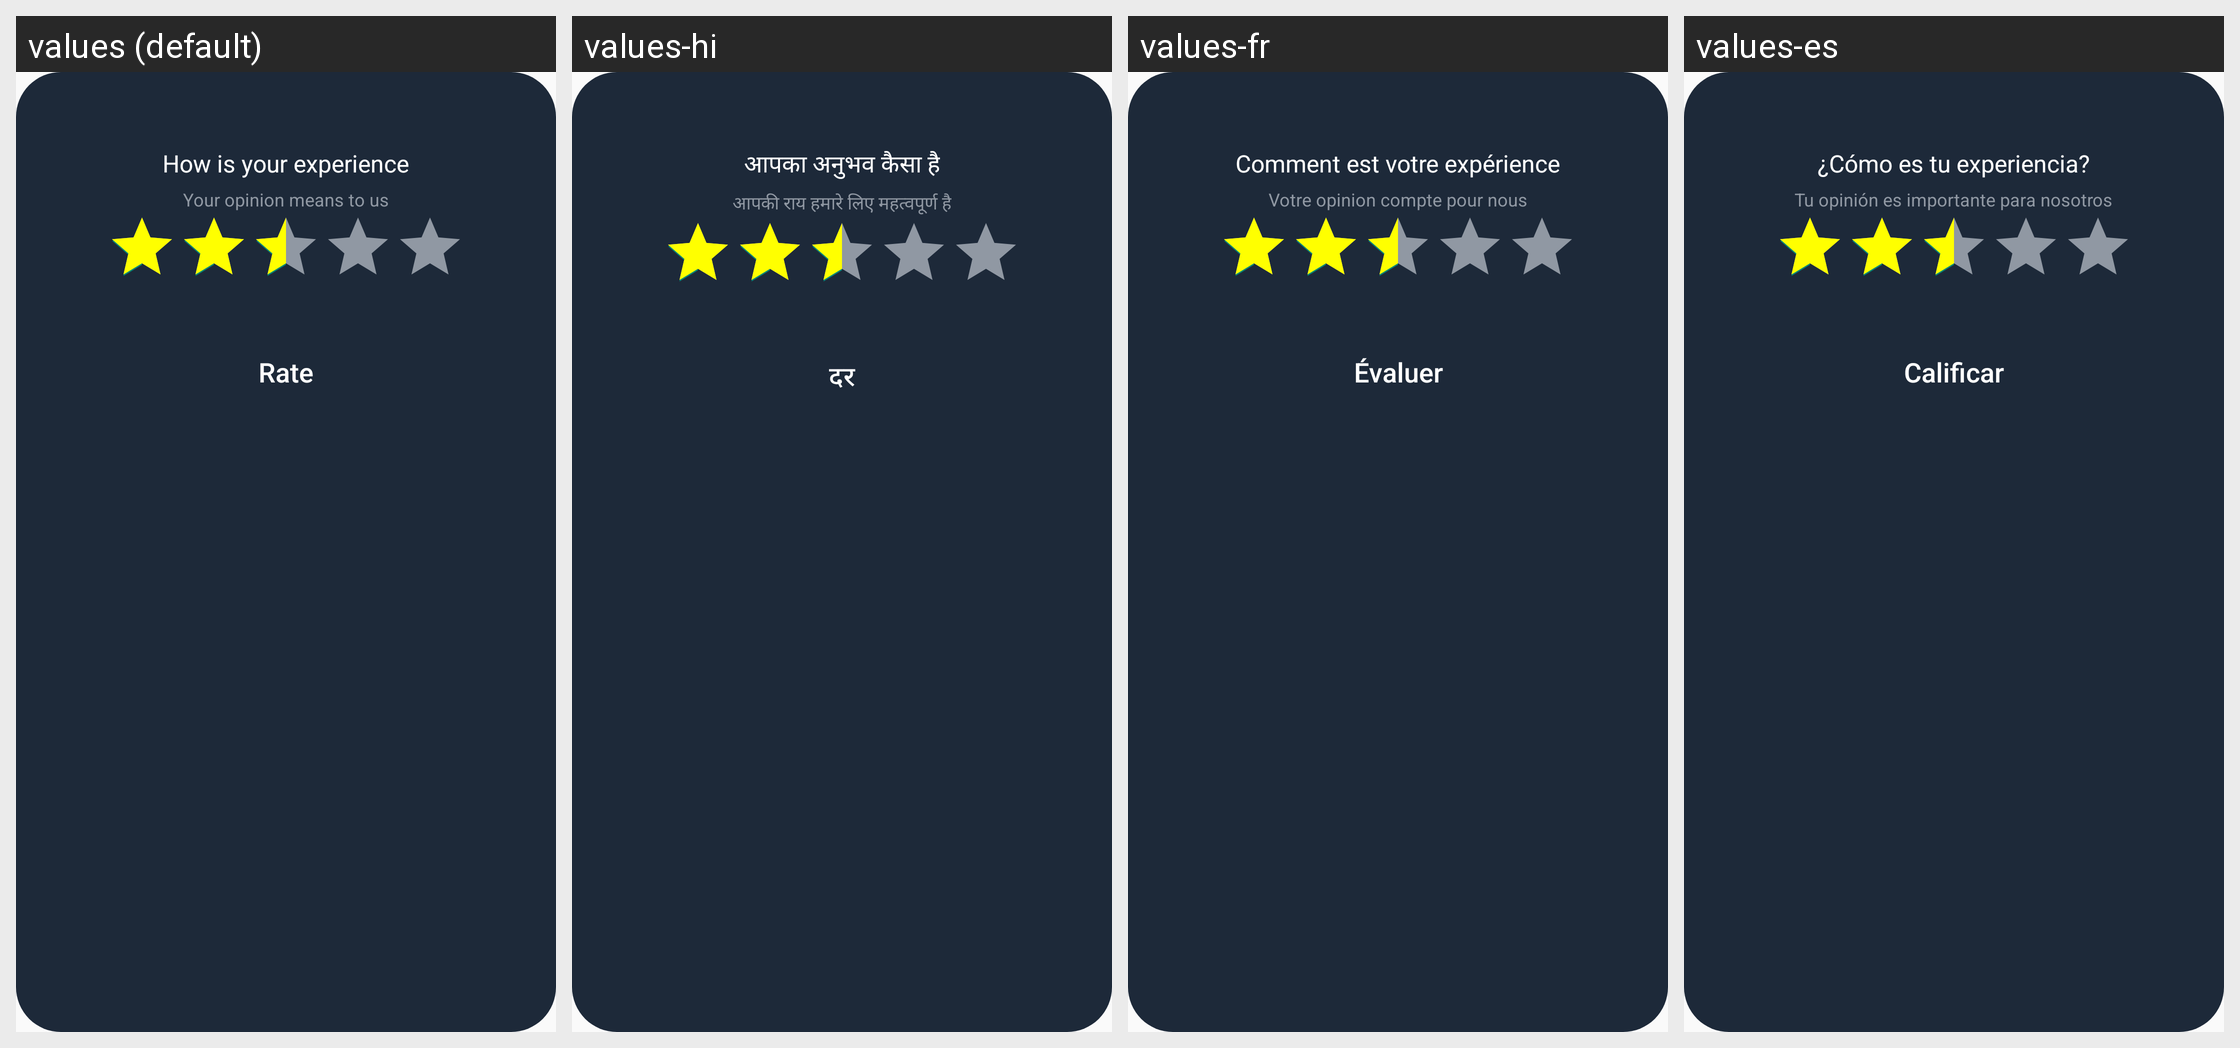

The same Android screen rendered under several of its app's locales, left to right. List the strings drawn on it with the default value and each locale's translation.
Android screen res/layout/dialog_rate.xml rendered under 4 locales, left to right: values (default), values-hi, values-fr, values-es. Device: Nexus 5 (rendered at 1080×1920; each locale shown at half size, 540×960, under a caption strip naming it); theme Theme.Wallpaper.
Other locales in the repository, not shown: values-de, values-en, values-in, values-pt, values-zh.
Strings drawn on this screen, with the default value and each locale's value (text and hints the layout hard-codes, and strings that could not be matched under every locale, appear in the picture but are not listed):

how_is_your_experience
  values: How is your experience
  values-hi: आपका अनुभव कैसा है
  values-fr: Comment est votre expérience
  values-es: ¿Cómo es tu experiencia?

your_opinion_means_to_us
  values: Your opinion means to us
  values-hi: आपकी राय हमारे लिए महत्वपूर्ण है
  values-fr: Votre opinion compte pour nous
  values-es: Tu opinión es importante para nosotros

Rate
  values: Rate
  values-hi: दर
  values-fr: Évaluer
  values-es: Calificar
